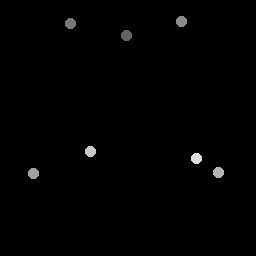

The data file committed next to this chart (first rows):
126.5, 35.75
70.5, 24
181.8, 21.75
34, 174
219, 173
91, 152
197, 159
